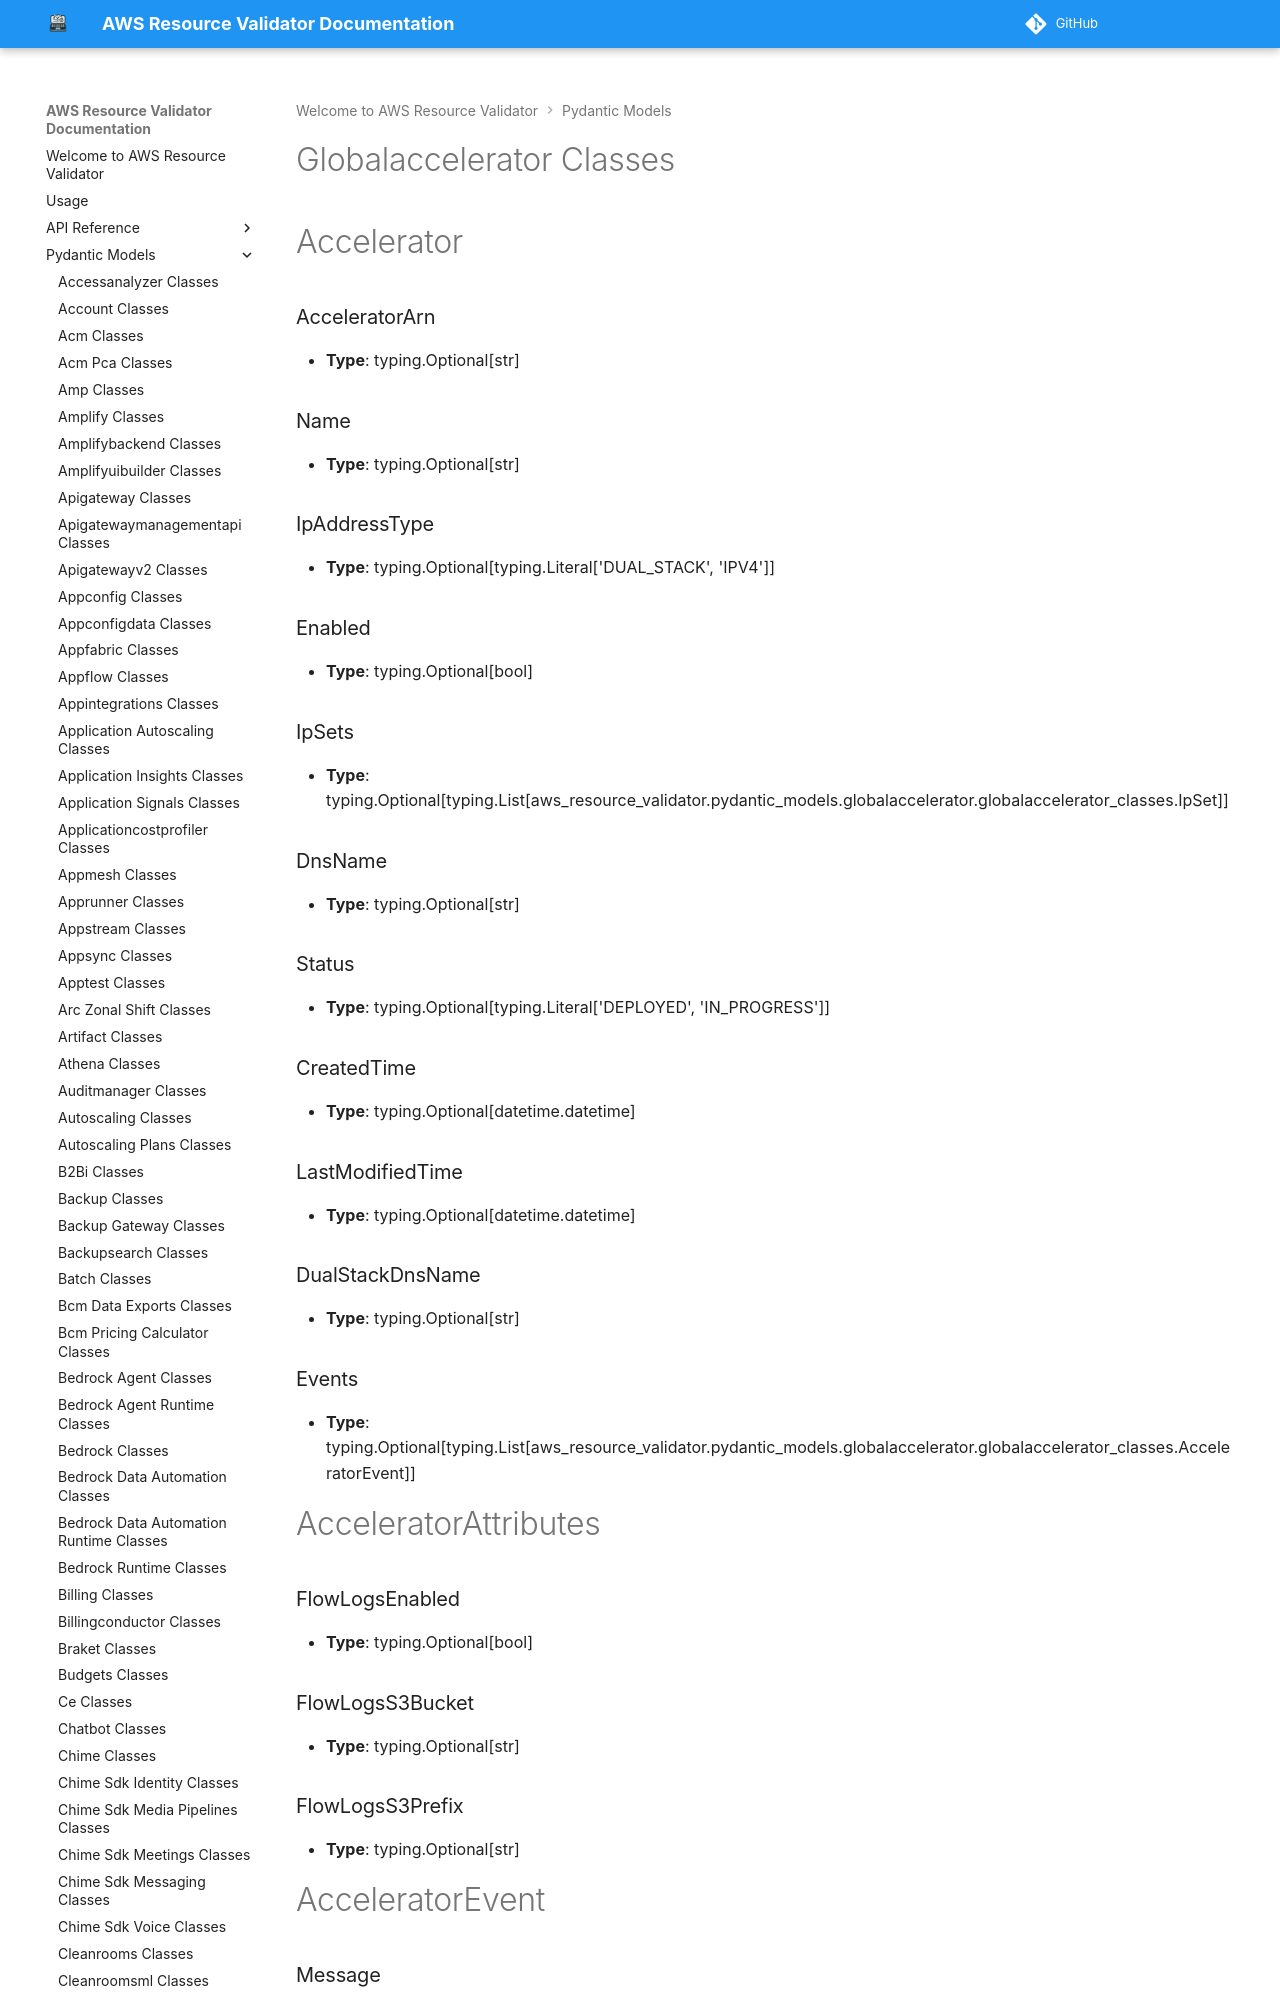

repository: CoreOxide/aws_resource_validator · page: pydantic_models/globalaccelerator_classes/index.html · generator: mkdocs

# Globalaccelerator Classes

# Accelerator

### AcceleratorArn
- **Type**: typing.Optional[str]

### Name
- **Type**: typing.Optional[str]

### IpAddressType
- **Type**: typing.Optional[typing.Literal['DUAL_STACK', 'IPV4']]

### Enabled
- **Type**: typing.Optional[bool]

### IpSets
- **Type**: typing.Optional[typing.List[aws_resource_validator.pydantic_models.globalaccelerator.globalaccelerator_classes.IpSet]]

### DnsName
- **Type**: typing.Optional[str]

### Status
- **Type**: typing.Optional[typing.Literal['DEPLOYED', 'IN_PROGRESS']]

### CreatedTime
- **Type**: typing.Optional[datetime.datetime]

### LastModifiedTime
- **Type**: typing.Optional[datetime.datetime]

### DualStackDnsName
- **Type**: typing.Optional[str]

### Events
- **Type**: typing.Optional[typing.List[aws_resource_validator.pydantic_models.globalaccelerator.globalaccelerator_classes.AcceleratorEvent]]


# AcceleratorAttributes

### FlowLogsEnabled
- **Type**: typing.Optional[bool]

### FlowLogsS3Bucket
- **Type**: typing.Optional[str]

### FlowLogsS3Prefix
- **Type**: typing.Optional[str]


# AcceleratorEvent

### Message
- **Type**: typing.Optional[str]

### Timestamp
- **Type**: typing.Optional[datetime.datetime]


# AddCustomRoutingEndpointsRequest
